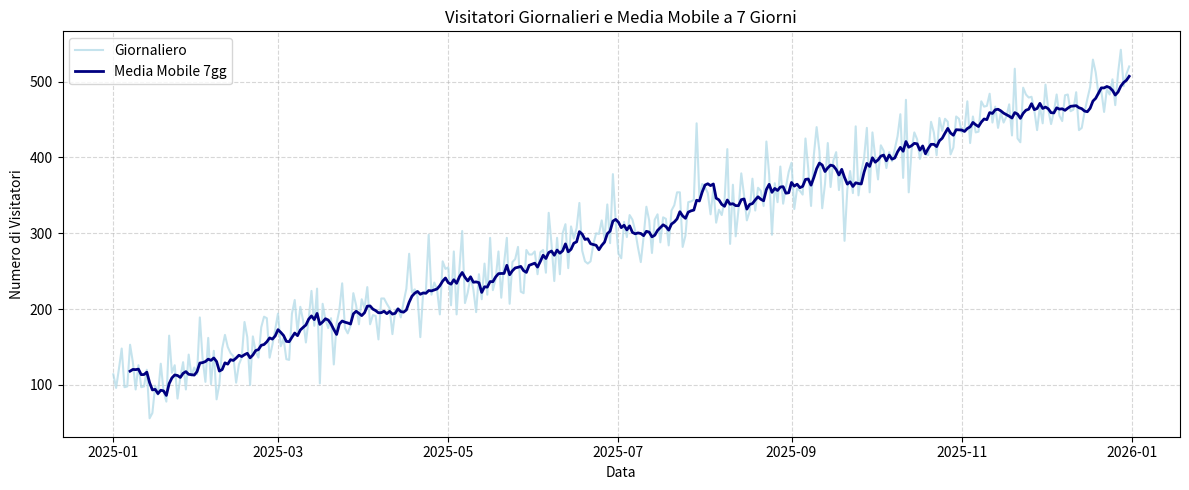
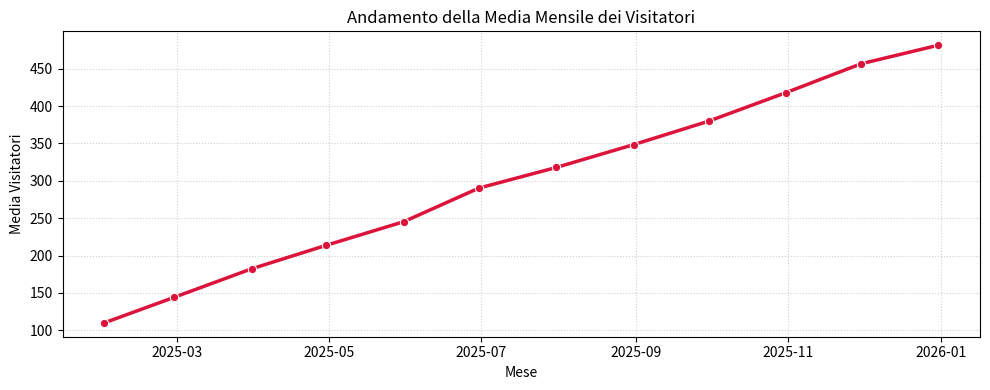

These charts were generated, in order, by the following Python code:
# esercizio 3 

import pandas as pd
import numpy as np
import matplotlib.pyplot as plt
import seaborn as sns

# GENERAZIONE DATI 
np.random.seed(42)
date_range = pd.date_range(start='2025-01-01', periods=365, freq='D')

# Creiamo un trend lineare che cresce, più del rumore casuale
trend = np.linspace(100, 500, 365) 
rumore = np.random.normal(0, 30, 365)
visitatori = (trend + rumore).astype(int)

# DataFrame con le date come indice 
df = pd.DataFrame({'visitatori': visitatori}, index=date_range)

# CALCOLO STATISTICHE MENSILI (Media e Deviazione Standard)

# Raggruppiamo per mese usando il Resample ('ME' o 'M')
stats_mensili = df['visitatori'].resample('ME').agg(['mean', 'std'])
print("Statistiche Mensili (Primi 5 mesi):\n", stats_mensili.head())
print("\n")

# Calcoliamo anche la media mobile a 7 giorni per il grafico
df['media_mobile_7d'] = df['visitatori'].rolling(window=7).mean()

# MATPLOTLIB: Giornaliero vs Media Mobile

plt.figure(figsize=(12, 5))

# Disegniamo i dati giornalieri (linea sottile e chiara)
plt.plot(df.index, df['visitatori'], color='lightblue', alpha=0.7, label='Giornaliero')
# Disegniamo la media mobile (linea più spessa e marcata)
plt.plot(df.index, df['media_mobile_7d'], color='navy', linewidth=2, label='Media Mobile 7gg')

plt.title('Visitatori Giornalieri e Media Mobile a 7 Giorni')
plt.xlabel('Data')
plt.ylabel('Numero di Visitatori')
plt.legend()
plt.grid(True, linestyle='--', alpha=0.5)
plt.tight_layout()
plt.show()

# SEABORN: Lineplot della Media Mensile

plt.figure(figsize=(10, 4))

# Passiamo direttamente la nostra tabella delle statistiche mensili
sns.lineplot(data=stats_mensili, x=stats_mensili.index, y='mean', marker='o', color='crimson', linewidth=2.5)

plt.title('Andamento della Media Mensile dei Visitatori')
plt.xlabel('Mese')
plt.ylabel('Media Visitatori')
plt.grid(True, linestyle=':', alpha=0.6)
plt.tight_layout()
plt.show()
